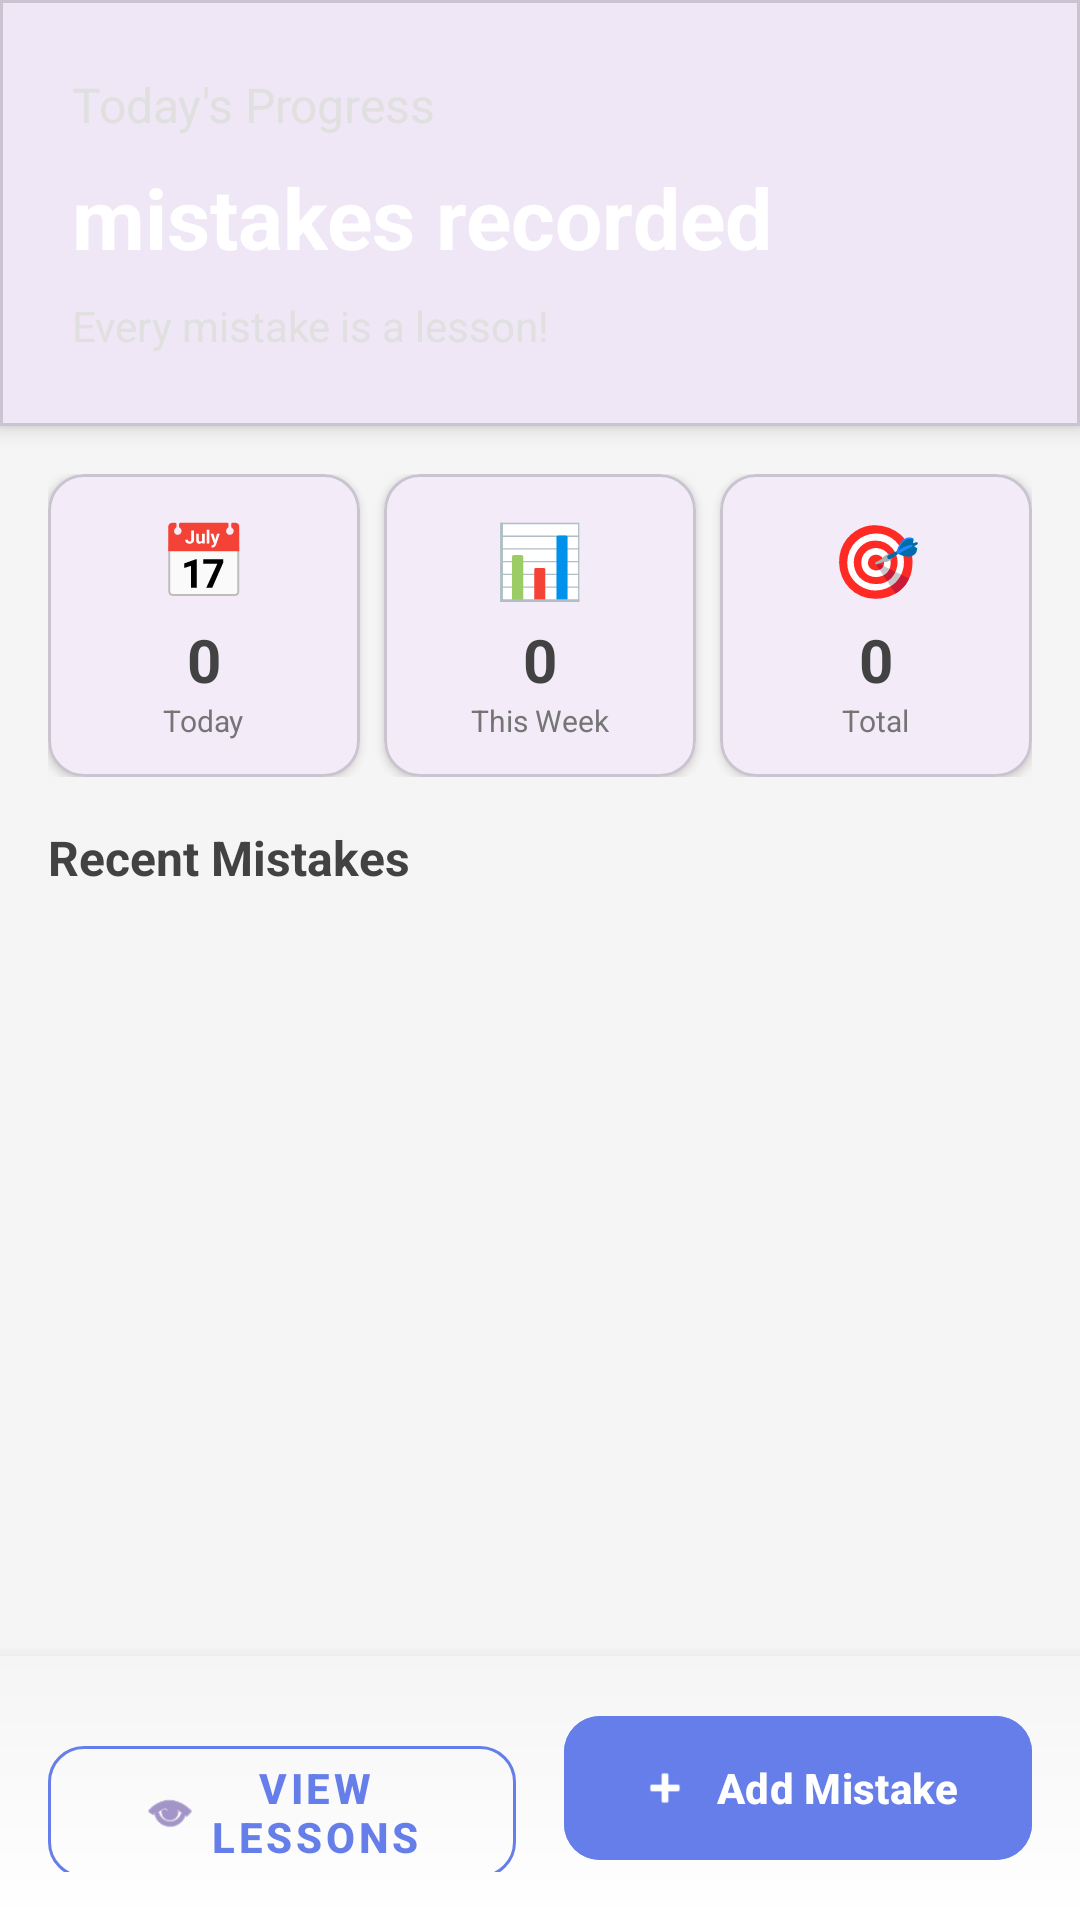

Android layout source for this screen:
<!-- AndroidManifest.xml: application theme Theme.SelfCorrect -->
<!-- res/layout/activity_main.xml -->
<?xml version="1.0" encoding="utf-8"?>
<androidx.coordinatorlayout.widget.CoordinatorLayout xmlns:android="http://schemas.android.com/apk/res/android"
    xmlns:app="http://schemas.android.com/apk/res-auto"
    android:layout_width="match_parent"
    android:layout_height="match_parent"
    android:background="#F5F5F5">

    <LinearLayout
        android:layout_width="match_parent"
        android:layout_height="match_parent"
        android:orientation="vertical">

        
        <com.google.android.material.card.MaterialCardView
            android:layout_width="match_parent"
            android:layout_height="wrap_content"
            app:cardElevation="4dp"
            app:cardCornerRadius="0dp">

            <LinearLayout
                android:layout_width="match_parent"
                android:layout_height="wrap_content"
                android:orientation="vertical"
                android:background="@drawable/gradient_header"
                android:padding="24dp">

                <TextView
                    android:layout_width="wrap_content"
                    android:layout_height="wrap_content"
                    android:text="Today's Progress"
                    android:textSize="16sp"
                    android:textColor="#E0E0E0"/>

                <TextView
                    android:layout_width="wrap_content"
                    android:layout_height="wrap_content"
                    android:text="mistakes recorded"
                    android:textSize="28sp"
                    android:textStyle="bold"
                    android:textColor="#FFFFFF"
                    android:layout_marginTop="8dp"/>

                <TextView
                    android:id="@+id/tvMotivation"
                    android:layout_width="wrap_content"
                    android:layout_height="wrap_content"
                    android:text="Every mistake is a lesson!"
                    android:textSize="14sp"
                    android:textColor="#E0E0E0"
                    android:layout_marginTop="8dp"/>
            </LinearLayout>
        </com.google.android.material.card.MaterialCardView>

        
        <LinearLayout
            android:layout_width="match_parent"
            android:layout_height="wrap_content"
            android:orientation="horizontal"
            android:layout_margin="16dp"
            android:weightSum="3">

            <com.google.android.material.card.MaterialCardView
                android:layout_width="0dp"
                android:layout_height="wrap_content"
                android:layout_weight="1"
                android:layout_marginEnd="8dp"
                app:cardElevation="2dp"
                app:cardCornerRadius="12dp">

                <LinearLayout
                    android:layout_width="match_parent"
                    android:layout_height="wrap_content"
                    android:orientation="vertical"
                    android:padding="12dp"
                    android:gravity="center">

                    <TextView
                        android:layout_width="wrap_content"
                        android:layout_height="wrap_content"
                        android:text="📅"
                        android:textSize="24sp"/>

                    <TextView
                        android:id="@+id/tvToday"
                        android:layout_width="wrap_content"
                        android:layout_height="wrap_content"
                        android:text="0"
                        android:textSize="20sp"
                        android:textStyle="bold"
                        android:textColor="#424242"
                        android:layout_marginTop="4dp"/>

                    <TextView
                        android:layout_width="wrap_content"
                        android:layout_height="wrap_content"
                        android:text="Today"
                        android:textSize="10sp"
                        android:textColor="#757575"/>
                </LinearLayout>
            </com.google.android.material.card.MaterialCardView>

            <com.google.android.material.card.MaterialCardView
                android:layout_width="0dp"
                android:layout_height="wrap_content"
                android:layout_weight="1"
                android:layout_marginEnd="8dp"
                app:cardElevation="2dp"
                app:cardCornerRadius="12dp">

                <LinearLayout
                    android:layout_width="match_parent"
                    android:layout_height="wrap_content"
                    android:orientation="vertical"
                    android:padding="12dp"
                    android:gravity="center">

                    <TextView
                        android:layout_width="wrap_content"
                        android:layout_height="wrap_content"
                        android:text="📊"
                        android:textSize="24sp"/>

                    <TextView
                        android:id="@+id/tvWeek"
                        android:layout_width="wrap_content"
                        android:layout_height="wrap_content"
                        android:text="0"
                        android:textSize="20sp"
                        android:textStyle="bold"
                        android:textColor="#424242"
                        android:layout_marginTop="4dp"/>

                    <TextView
                        android:layout_width="wrap_content"
                        android:layout_height="wrap_content"
                        android:text="This Week"
                        android:textSize="10sp"
                        android:textColor="#757575"/>
                </LinearLayout>
            </com.google.android.material.card.MaterialCardView>

            <com.google.android.material.card.MaterialCardView
                android:layout_width="0dp"
                android:layout_height="wrap_content"
                android:layout_weight="1"
                app:cardElevation="2dp"
                app:cardCornerRadius="12dp">

                <LinearLayout
                    android:layout_width="match_parent"
                    android:layout_height="wrap_content"
                    android:orientation="vertical"
                    android:padding="12dp"
                    android:gravity="center">

                    <TextView
                        android:layout_width="wrap_content"
                        android:layout_height="wrap_content"
                        android:text="🎯"
                        android:textSize="24sp"/>

                    <TextView
                        android:id="@+id/tvTotal"
                        android:layout_width="wrap_content"
                        android:layout_height="wrap_content"
                        android:text="0"
                        android:textSize="20sp"
                        android:textStyle="bold"
                        android:textColor="#424242"
                        android:layout_marginTop="4dp"/>

                    <TextView
                        android:layout_width="wrap_content"
                        android:layout_height="wrap_content"
                        android:text="Total"
                        android:textSize="10sp"
                        android:textColor="#757575"/>
                </LinearLayout>
            </com.google.android.material.card.MaterialCardView>
        </LinearLayout>

        
        <TextView
            android:layout_width="wrap_content"
            android:layout_height="wrap_content"
            android:text="Recent Mistakes"
            android:textSize="16sp"
            android:textStyle="bold"
            android:textColor="#424242"
            android:layout_marginStart="16dp"
            android:layout_marginEnd="16dp"
            android:layout_marginBottom="8dp"/>

        <androidx.recyclerview.widget.RecyclerView
            android:id="@+id/rvMistakes"
            android:layout_width="match_parent"
            android:layout_height="0dp"
            android:layout_weight="1"
            android:paddingStart="16dp"
            android:paddingEnd="16dp"
            android:clipToPadding="false"
            android:paddingBottom="80dp"/>

        
        <LinearLayout
            android:id="@+id/emptyState"
            android:layout_width="match_parent"
            android:layout_height="0dp"
            android:layout_weight="1"
            android:orientation="vertical"
            android:gravity="center"
            android:visibility="gone"
            android:padding="32dp">

            <TextView
                android:layout_width="wrap_content"
                android:layout_height="wrap_content"
                android:text="🎉"
                android:textSize="72sp"/>

            <TextView
                android:layout_width="wrap_content"
                android:layout_height="wrap_content"
                android:text="No mistakes today!"
                android:textSize="20sp"
                android:textStyle="bold"
                android:textColor="#424242"
                android:layout_marginTop="16dp"/>

            <TextView
                android:layout_width="wrap_content"
                android:layout_height="wrap_content"
                android:text="Track your mistakes to learn and improve"
                android:textSize="14sp"
                android:textColor="#757575"
                android:layout_marginTop="8dp"
                android:textAlignment="center"/>
        </LinearLayout>

    </LinearLayout>

    
    <LinearLayout
        android:layout_width="match_parent"
        android:layout_height="wrap_content"
        android:orientation="horizontal"
        android:layout_gravity="bottom"
        android:padding="16dp"
        android:background="@drawable/bottom_gradient"
        android:weightSum="2"
        android:elevation="8dp">

        <com.google.android.material.button.MaterialButton
            android:id="@+id/alllesson"
            android:layout_width="0dp"
            android:layout_height="56dp"
            android:layout_weight="1"
            android:layout_marginEnd="8dp"
            android:text="View Lessons"
            android:textStyle="bold"
            app:icon="@android:drawable/ic_menu_view"
            app:iconGravity="textStart"
            app:cornerRadius="12dp"
            style="@style/Widget.MaterialComponents.Button.OutlinedButton"
            app:strokeColor="#667eea"
            android:textColor="#667eea"/>

        <com.google.android.material.button.MaterialButton
            android:id="@+id/btnAdd"
            android:layout_width="0dp"
            android:layout_height="56dp"
            android:layout_weight="1"
            android:layout_marginStart="8dp"
            android:text="Add Mistake"
            android:textStyle="bold"
            app:icon="@android:drawable/ic_input_add"
            app:iconGravity="textStart"
            app:cornerRadius="12dp"
            android:backgroundTint="#667eea"/>
    </LinearLayout>

</androidx.coordinatorlayout.widget.CoordinatorLayout>
<!-- resources referenced by this layout -->
<resources>
  <!-- drawable bottom_gradient (drawable) -->
  <?xml version="1.0" encoding="utf-8"?>
  <shape xmlns:android="http://schemas.android.com/apk/res/android">
      <gradient
          android:startColor="#FFFFFF"
          android:endColor="#F5F5F5"
          android:angle="90"/>
  </shape>
  <style name="Theme.SelfCorrect" parent="Base.Theme.SelfCorrect" />
  <style name="Base.Theme.SelfCorrect" parent="Theme.Material3.DayNight.NoActionBar">
          
          
      </style>
</resources>
